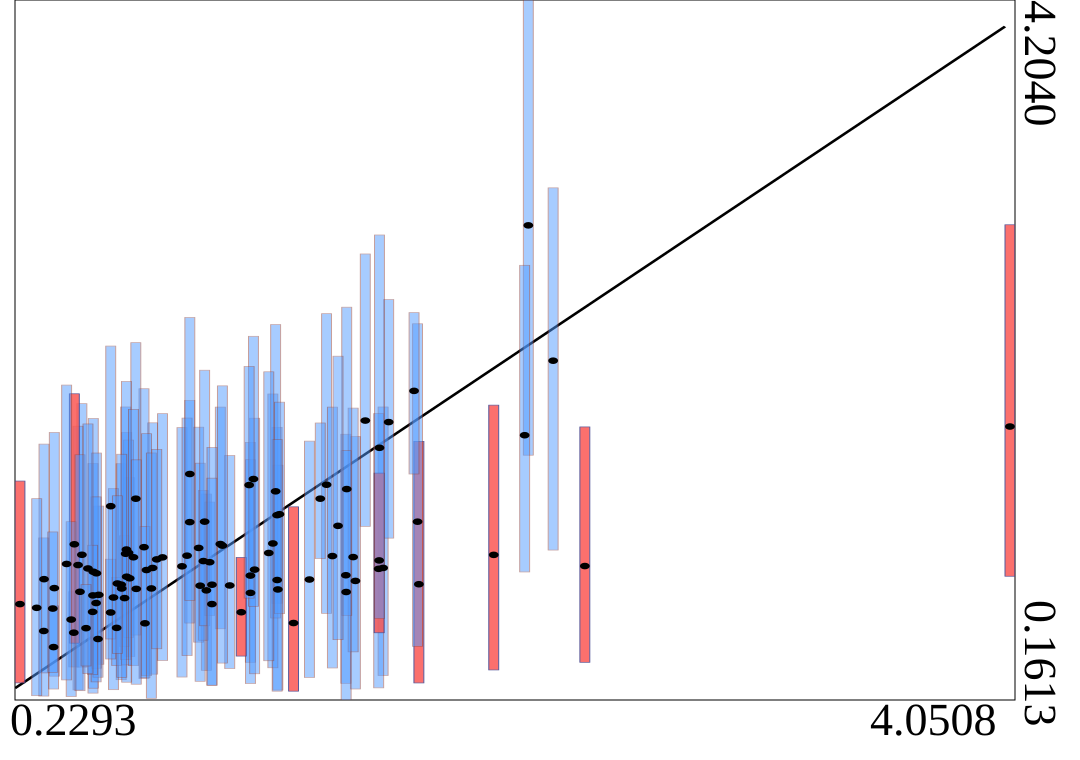

Source data for this figure (header and first rows):
truth	estimates	95HPDlow	95HPDup
0.3619	0.8075	0.299	1.707
0.8547	0.9334	0.2939	1.735
0.7414	0.9239	0.3106	1.762
0.4372	0.55	0.3521	0.7871
0.6529	0.8642	0.4125	1.445
1.524	0.849	0.2248	1.683
2.192	2.903	1.575	4.204
1.003	1.062	0.5726	1.853
0.8847	1.189	0.6057	1.892
0.4684	1	0.3511	1.873
2.178	1.69	0.9007	2.672
2.058	0.9995	0.3348	1.864
0.4536	0.9407	0.2195	1.743
1.769	0.8299	0.2597	1.655
1.413	1.404	0.6618	2.392
0.5334	0.7686	0.3676	1.281
0.7081	1.044	0.2854	1.959
1.222	1.229	0.7197	1.736
0.62	0.8276	0.2785	1.526
0.3591	0.4669	0.2247	0.7051
1.225	0.7998	0.2187	1.518
1.206	1.065	0.3473	1.929
0.5903	0.7532	0.2208	1.383
0.6413	0.8734	0.2641	1.707
1.435	0.9926	0.3462	1.853
0.5112	0.7654	0.201	1.527
0.9489	0.7944	0.3327	1.351
1.347	0.8571	0.2913	1.656
0.4392	1.061	0.4896	1.93
2.41	0.9349	0.379	1.738
1.487	0.8818	0.2577	1.696
1.119	0.8798	0.3791	1.649
1.119	0.78	0.2562	1.549
1.216	1.366	0.6349	2.33
0.9615	0.9571	0.6491	1.304
0.6765	1.324	0.5365	2.225
0.9191	1.04	0.4954	1.737
1.231	1.234	0.6599	1.881
0.5124	0.9021	0.2294	1.787
0.5244	0.8931	0.3449	1.588
0.4271	0.6258	0.1814	1.191
0.6332	0.7499	0.47	1.11
0.7178	0.912	0.3017	1.699
1.389	1.324	0.978	1.761
0.2293	0.7152	0.26	1.426
1.764	1.191	0.4709	2.334
1.631	0.9241	0.3028	1.854
1.039	0.8228	0.3427	1.574
1.135	0.9142	0.3128	1.789
0.3213	0.5598	0.1839	1.097
1.285	0.6059	0.2123	1.277
1.131	1.437	0.7024	2.262
0.9374	0.9637	0.5065	1.372
1.222	0.8543	0.2123	1.666
1.516	0.9868	0.4393	1.847
0.5305	0.5136	0.2927	0.7724
0.7796	0.985	0.3893	1.815
1.084	0.6682	0.4149	0.9848
0.6026	0.5778	0.3603	0.8694
1.491	1.379	0.6493	2.43
... 40 more rows
